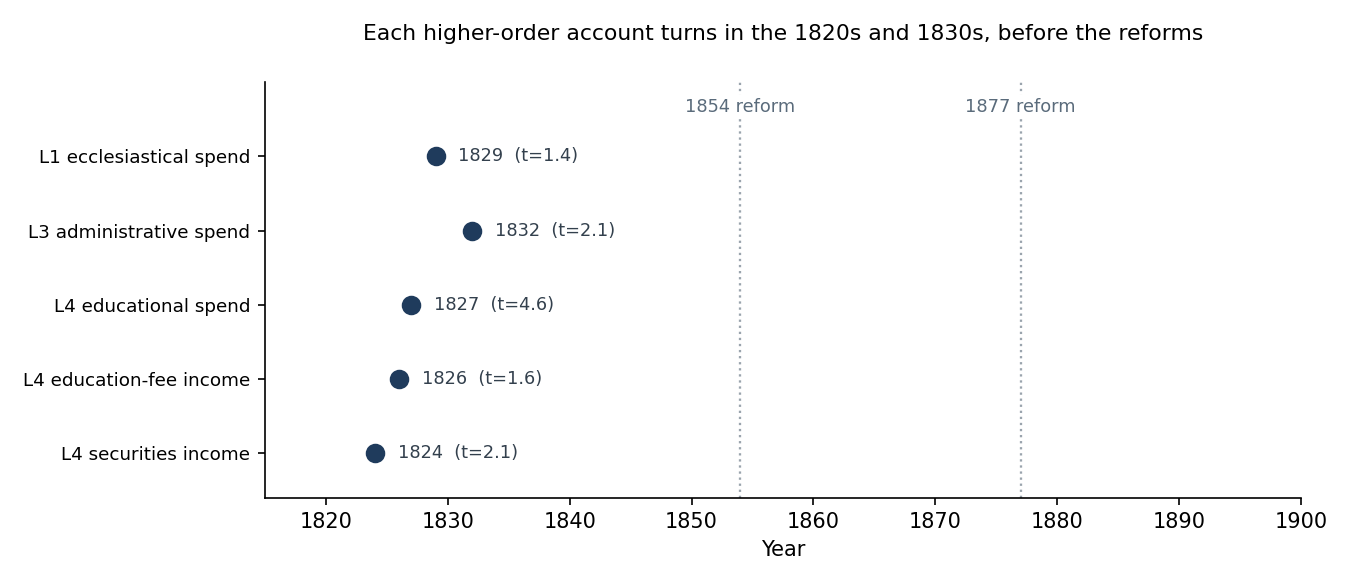

Source data for this figure (header and first rows):
component, first_year, first_material_year, pre1854_break, pre1854_t, onset
L4 securities income, 1709, 1743, 1824, 2.1, pre-Act
L4 education-fee income, 1700, 1700, 1826, 1.58, pre-Act
L4 educational spend, 1700, 1707, 1827, 4.63, pre-Act
L3 administrative spend, 1700, 1700, 1832, 2.15, pre-Act
L1 ecclesiastical spend, 1700, 1700, 1829, 1.38, pre-Act
